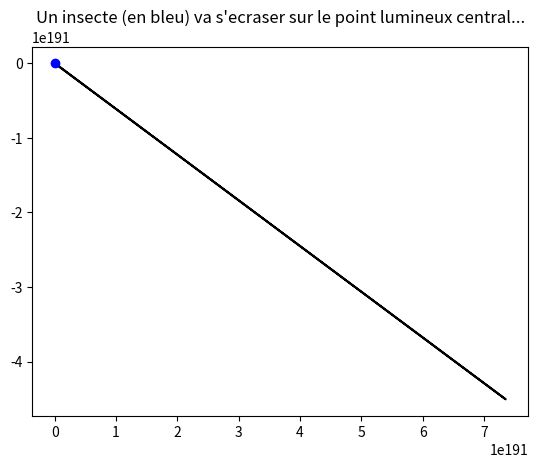

Here is the Python script that generated this plot:
# -*- coding: utf-8 -*-

import os

""" 
Résolution de l'exercice de l'insecte qui tourne autour d'une lumière avec une 
vitesse faisant un angle alpha constant avec la direction du centre.
"""

import numpy as np
import scipy as sp
import scipy.integrate
import matplotlib.pyplot as plt

v0= 1         
alpha = np.pi/2 + np.pi/2 * 0.1

theta0 = 0
r0     = 4
y0 = [r0,theta0]

# Distribution des temps
tmin, tmax, dt = 0, 30, 0.01
nb_t = int((tmax-tmin)/dt)
t = np.linspace(tmin,tmax,nb_t)


def f(y,t):
    """ Fonction permettant la résolution du système différentiel
          dr/dt       = v0*cos(alpha)
          r*dtheta/dt = v0*sin(alpha)
    """
    r,theta = y
    return [v0*np.cos(alpha), v0*np.sin(alpha)/r]
    
sol = sp.integrate.odeint(f,y0,t)

# Position de l'insecte

r    = sol[:,0]
theta= sol[:,1]
X,Y = r*np.cos(theta),r*np.sin(theta)

fig = plt.figure()

insecte_traj, = plt.plot(X,Y,'k')
insecte_pos,  = plt.plot([X[-1]],[Y[-1]],'ob')

plt.title("Un insecte (en bleu) va s'ecraser sur le point lumineux central...")

def animate(i):
    insecte_traj.set_data(X[:i],Y[:i])
    insecte_pos.set_data([X[i]],[Y[i]])


from matplotlib import animation # Pour l'animation progressive

# L'animation proprement dite
anim = animation.FuncAnimation(fig,animate,frames=nb_t,interval=30,blit=False)

plt.show()

os.system("pause")